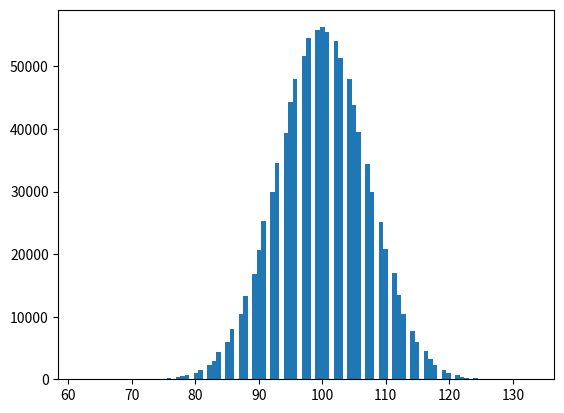

Write the Python code that produced this figure.
from scipy.stats import binom
import matplotlib.pyplot as plt

sim_len = 1000000

X = binom.rvs(n = 100, p = 0.5, size = sim_len)
Y = binom.rvs(n = 100, p = 0.5, size = sim_len)

Z = X+Y

plt.hist(Z, bins = 100)
plt.show()
